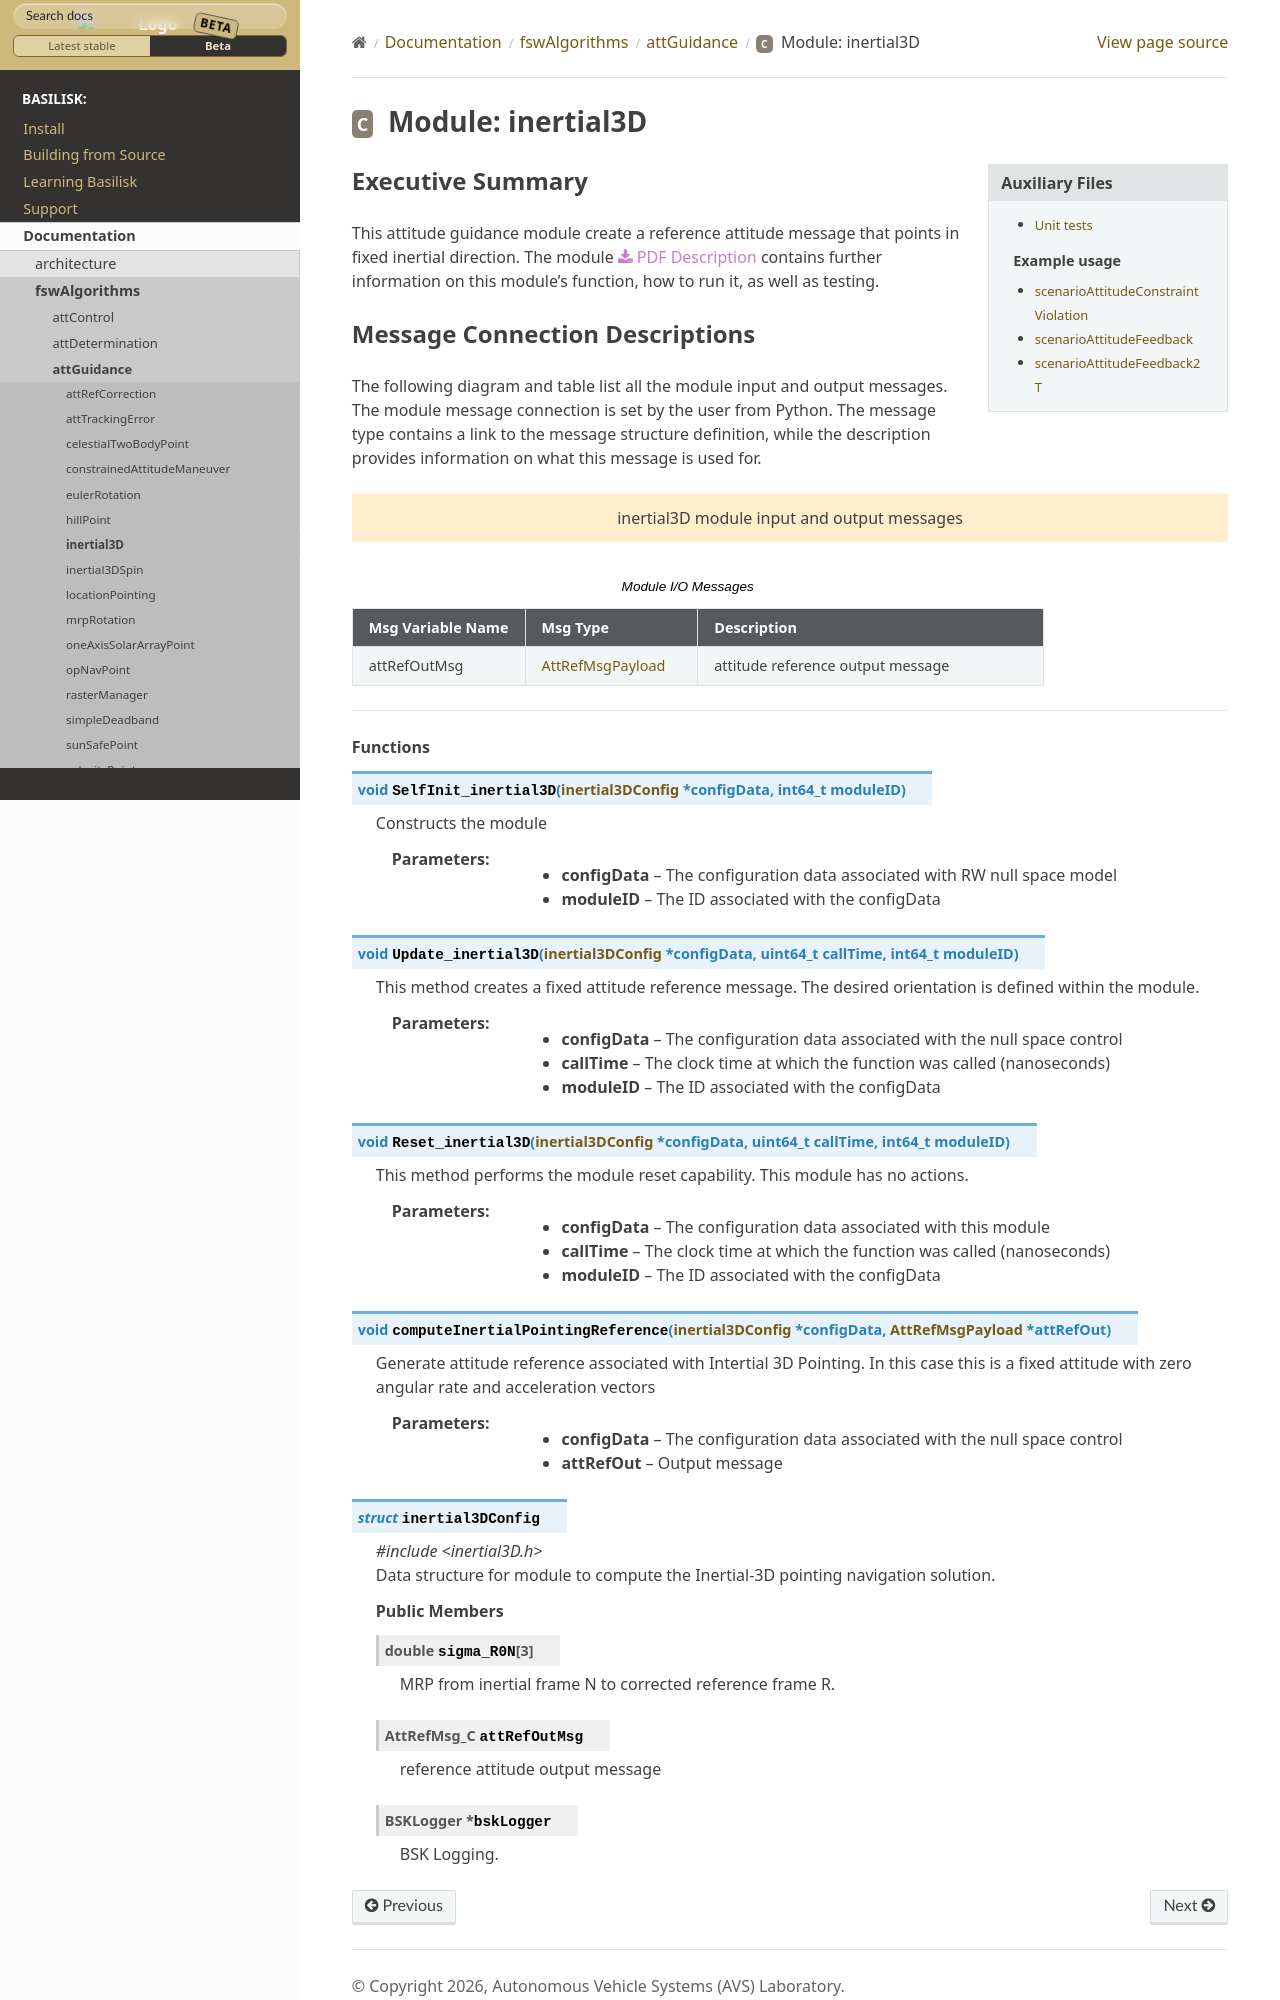

repository: AVSLab/basilisk · page: develop/Documentation/fswAlgorithms/attGuidance/inertial3D/inertial3D.html · generator: sphinx

Executive Summary
-----------------

This attitude guidance module create a reference attitude message that points in fixed inertial direction. The module
:download:`PDF Description </../../src/fswAlgorithms/attGuidance/inertial3D/_Documentation/Basilisk-Inertial3D-2016-01-15.pdf>`
contains further information on this module's function,
how to run it, as well as testing.
